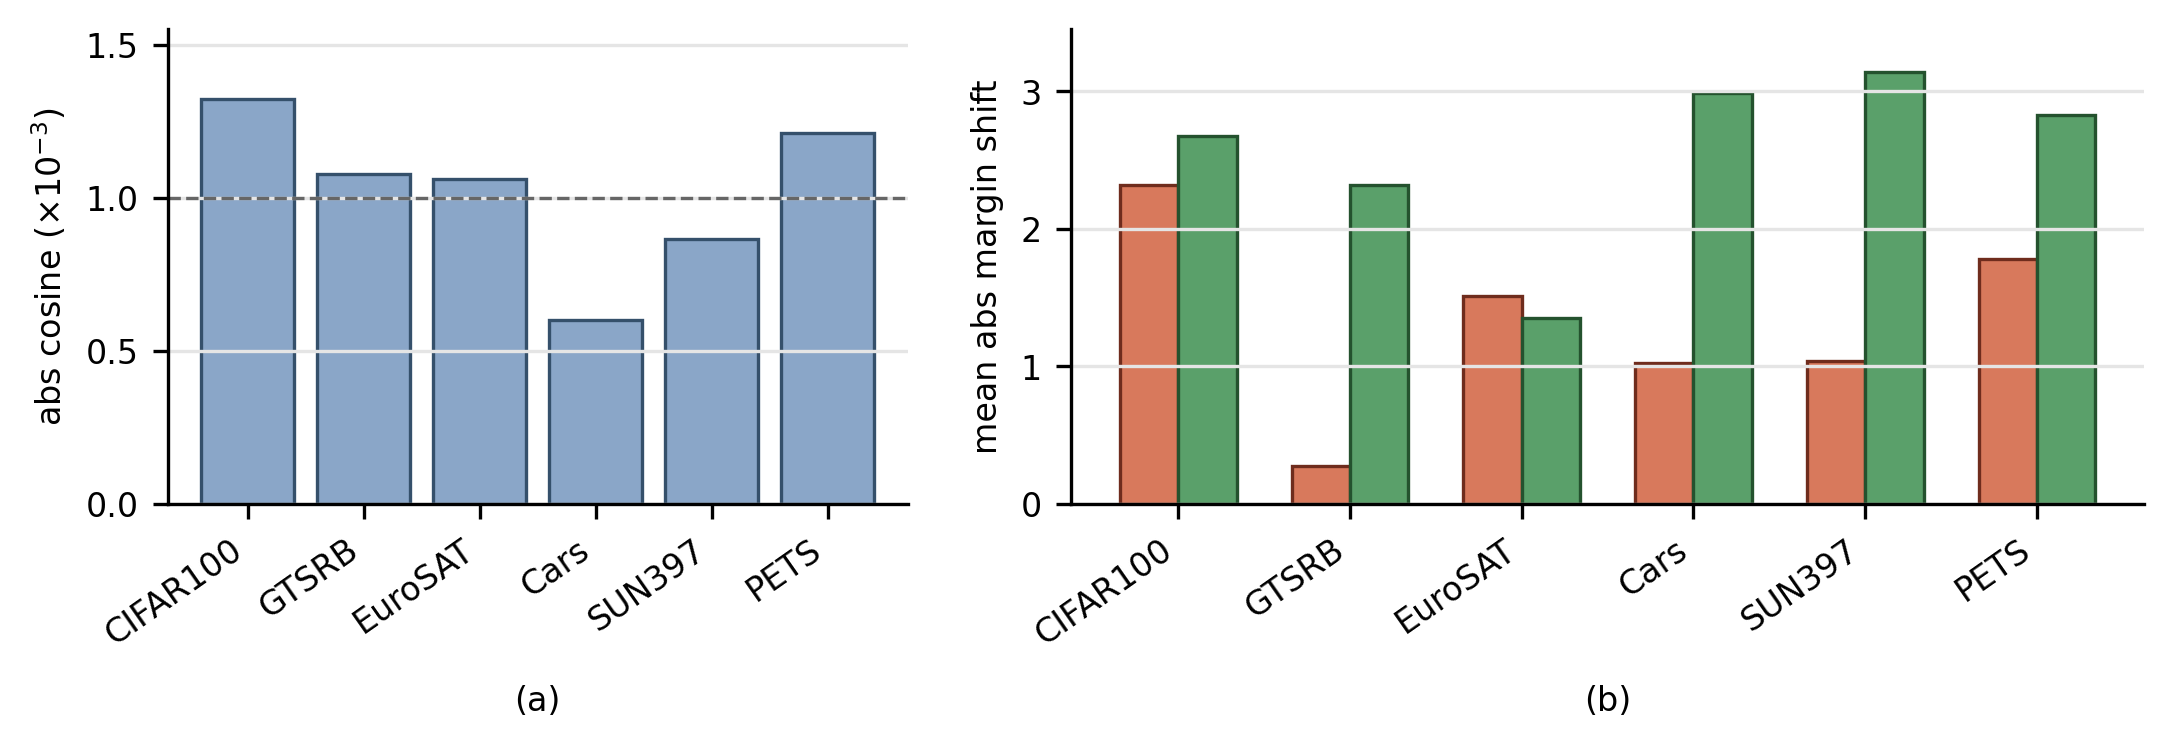

The data file committed next to this chart (first rows):
task, trigger, abs_cos, median_shift, mean_abs_shift, target_rate_0, target_rate_1
CIFAR100, BadMerging-On, 0.001323, 2.238, 2.317, 95.98, 98.22
CIFAR100, BMR trigger, 0.001323, -1.961, 2.674, 10.56, 9.505
GTSRB, BadMerging-On, 0.001077, -0.1649, 0.2777, 97.93, 84.6
GTSRB, BMR trigger, 0.001077, -1.973, 2.322, 0.09236, 0.4534
EuroSAT, BadMerging-On, 0.001062, 1.467, 1.514, 100.0, 99.88
EuroSAT, BMR trigger, 0.001062, -0.7741, 1.354, 10.62, 9.417
Cars, BadMerging-On, 0.0006009, 0.5503, 1.027, 79.49, 74.02
Cars, BMR trigger, 0.0006009, -2.835, 2.988, 0.1498, 0.2747
SUN397, BadMerging-On, 0.0008669, -0.521, 1.04, 85.18, 75.57
SUN397, BMR trigger, 0.0008669, -3.031, 3.143, 1.864, 0.7778
PETS, BadMerging-On, 0.001211, 1.791, 1.783, 98.09, 98.23
PETS, BMR trigger, 0.001211, -2.746, 2.829, 0.4763, 0.6444
